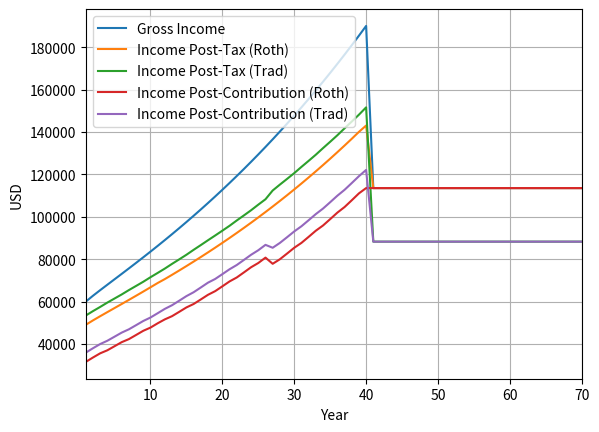
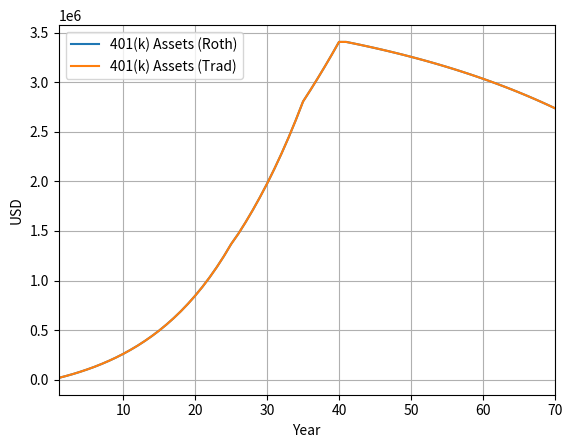

Write the Python code that produced these figures, in order.
from math import log, log10
import numpy as np
import matplotlib.pyplot as plt

class AssetOptimizer():

    def __str__(self):
        return 'AssetOptimizer'

    def __init__(self, baseSalary, nYears, taxFunc, contribMaxima):
        self.baseSalary = float(baseSalary)
        self.nYears = int(nYears)
        self.rateFunc = rateFuncDecayed
        self.taxSchedule = applyIncomeTaxScheduleX
        self.taxFunc = taxFunc
        self.contribMaxima = contribMaxima

    def doOpt(self, type = 'Trad'):

        grosses = []        # Gross pay in year @year
        nets = []           # Net "take-home" pay in year @year ( == Gross - income taxes )
        contribs = []       # Amount contributed in year @year
        postContribs = []   # Net income post-contribution in year @year
        retirementAmts = [] # Retirement savings in year @year

        print("\nPre-retirement Years")
        print("year, growth, pretax, posttax, retirement savings")
        for year in range(self.nYears):

            rate, growth = self.rateFunc(year, self.nYears);
            grosses.append(self.baseSalary * growth);

            # Assumption: I will always contribute the maximum allowable amount
            contribs.append( self.contribMaxima[year] )

            # Can deduct traditional 401k contribution from taxable amount
            if 'Trad' == type:
                nets.append( grosses[year] - self.taxSchedule(grosses[year] - contribs[year]) )
            else: nets.append( grosses[year] - self.taxSchedule(grosses[year]) )

            postContribs.append( nets[year] -  contribs[year] )

            if year > 0:
                retirementAmts.append( applyInvestmentGrowth(retirementAmts[year-1], year) + contribs[year])
            else: retirementAmts.append( contribs[year] )

            print("%d %.4f %.2f %.2f %.2f %.2f" % (year+1, rate, grosses[year], 
                                              nets[year], postContribs[year], 
                                              retirementAmts[year]))

        return grosses, nets, postContribs, retirementAmts

    def runRetirement(self, savings, yearRetired = 40, yearsRetired = 30):
        
        annualDisbursement = savings / yearsRetired
        disbursementTax = self.taxFunc(annualDisbursement)

        grosses = []        # Gross disbursement
        nets = []           # Post-tax disbursement
        retirementAmts = [] # Remaining retirement savings

        print("\nRetirement Years")
        print("Year, Pretax, Posttax, Savings")
        for year in range(yearsRetired):

            grosses.append(annualDisbursement)
            nets.append(annualDisbursement - disbursementTax)

            if year > 0:
                retirementAmts.append( \
                    applyInvestmentGrowth(retirementAmts[year-1] - annualDisbursement, yearRetired+year) )
            else: retirementAmts.append(savings)

            print("%d %.2f %.2f %.2f" % (year+1, grosses[year], nets[year], retirementAmts[year]))

        return grosses, nets, retirementAmts

def applyInflation(amount, years, rate):
    return amount * (1 + rate)**years

def applyInvestmentGrowth(currentSavings, year):
    if year < 25:    return currentSavings*1.08 # 8% annual growth rate
    if year < 35:    return currentSavings*1.06 # 6%

    return currentSavings*1.03 # Very conservative 3%

 # N% first year growth with logarithmic decay
def rateFuncDecayed(year, period, baseGrowth = 5.):
    decay = 2*log10(year+1) / log10(period)
    rate = .01*(baseGrowth - decay)
    return rate, (1 + rate) ** year

 # 5% annual growth
def rateFuncConst(year, period):
    return 1.05**year

# Return tax owed for single filter on $ gross income @param income
def applyIncomeTaxScheduleX(income):

    tots = [0, 892.5, 4991.25, 17891.25, 44603.25, 115586.25, 116163.75]
    thres = [0, 8925, 36250, 87250, 183250, 398250, 400000]
    rates = [.1, .15, .25, .28, .33, .35, .396]

    if income < thres[1]:    return tots[0]      + rates[0]*(income-thres[0])
    if income < thres[2]:    return tots[1]      + rates[1]*(income-thres[1])
    if income < thres[3]:    return tots[2]      + rates[2]*(income-thres[2])
    if income < thres[4]:    return tots[3]      + rates[3]*(income-thres[3])
    if income < thres[5]:    return tots[4]      + rates[5]*(income-thres[4])
    if income < thres[6]:    return tots[5]      + rates[6]*(income-thres[5])

    return tots[6] + rates[7]*(income-thres[6])

def rothDisbTaxFunc(income):
    return 0.

def tradDisbTaxFunc(income):
    return applyIncomeTaxScheduleX(income)

def main():
    startAge = 24
    nWorkYears = 65-25
    nRetirementYears = 30

    totYears = nWorkYears + nRetirementYears

    years = range(1, totYears+1)
    baseSalary = 60000.

    contribMaximaRoth = [17500] # 2014
    contribMaximaTrad = [17500] # 2014
    
    # Predict contribution maximum increases
    for i in range(1, nWorkYears):
        if 0 == i % 3:    contribMaximaRoth.append(contribMaximaRoth[i-1]+500);
        else:             contribMaximaRoth.append(contribMaximaRoth[i-1]);

        if 0 == i % 3:    contribMaximaTrad.append(contribMaximaRoth[i-1]+500);
        else:             contribMaximaTrad.append(contribMaximaRoth[i-1]);

        # Apply catch-up contribution rules
        if 50 == startAge+i:
            contribMaximaRoth[i] += 5500;
            contribMaximaTrad[i] += 5500;

    print("\nRoth")
    ao = AssetOptimizer(baseSalary, nWorkYears, rothDisbTaxFunc, contribMaximaRoth)
    ao2 = AssetOptimizer(baseSalary, nWorkYears, tradDisbTaxFunc, contribMaximaTrad)

    grosses, nets, postContribs, retirementAmts = ao.doOpt(type = 'Roth')
    grosses2, nets2, retirementAmts2            = ao.runRetirement(retirementAmts[nWorkYears-1], \
                                                                   nWorkYears, 30);
    print("\nTraditional")
    grosses3, nets3, postContribs3, retirementAmts3 = ao2.doOpt(type = 'Trad')
    grosses4, nets4, retirementAmts4                = ao2.runRetirement(retirementAmts3[nWorkYears-1], \
                                                                        nWorkYears, 30);

    print("\nTotal income (Roth): %.2f" % ( sum(nets+nets2) ))
    print("Total income (Trad): %.2f" % ( sum(nets3+nets4) ))

    fig = plt.figure()
    ax = fig.add_subplot(111)
    ax.plot(years, grosses+grosses2, '-', label = 'Gross Income')
    ax.plot(years, nets+nets2, '-', label = 'Income Post-Tax (Roth)')
    ax.plot(years, nets3+nets4, '-', label = 'Income Post-Tax (Trad)')
    ax.plot(years, postContribs+[nets2[0]]*30, '-', label = 'Income Post-Contribution (Roth)')
    ax.plot(years, postContribs3+[nets4[0]]*30, '-', label = 'Income Post-Contribution (Trad)')
    ax.set_xlim(1, totYears)
    ax.legend(loc=2)
    ax.grid()
    ax.set_xlabel("Year")
    ax.set_ylabel(r"USD")

    fig2 = plt.figure()
    ax2 = fig2.add_subplot(111)
    ax2.plot(years, retirementAmts + retirementAmts2, label = '401(k) Assets (Roth)')
    ax2.plot(years, retirementAmts3 + retirementAmts4, label = '401(k) Assets (Trad)')
    ax2.set_xlim(1, totYears)
    ax2.legend(loc=0)
    ax2.grid()
    ax2.set_xlabel("Year")
    ax2.set_ylabel(r"USD")
    plt.show()

if "__main__" == __name__:
    main()